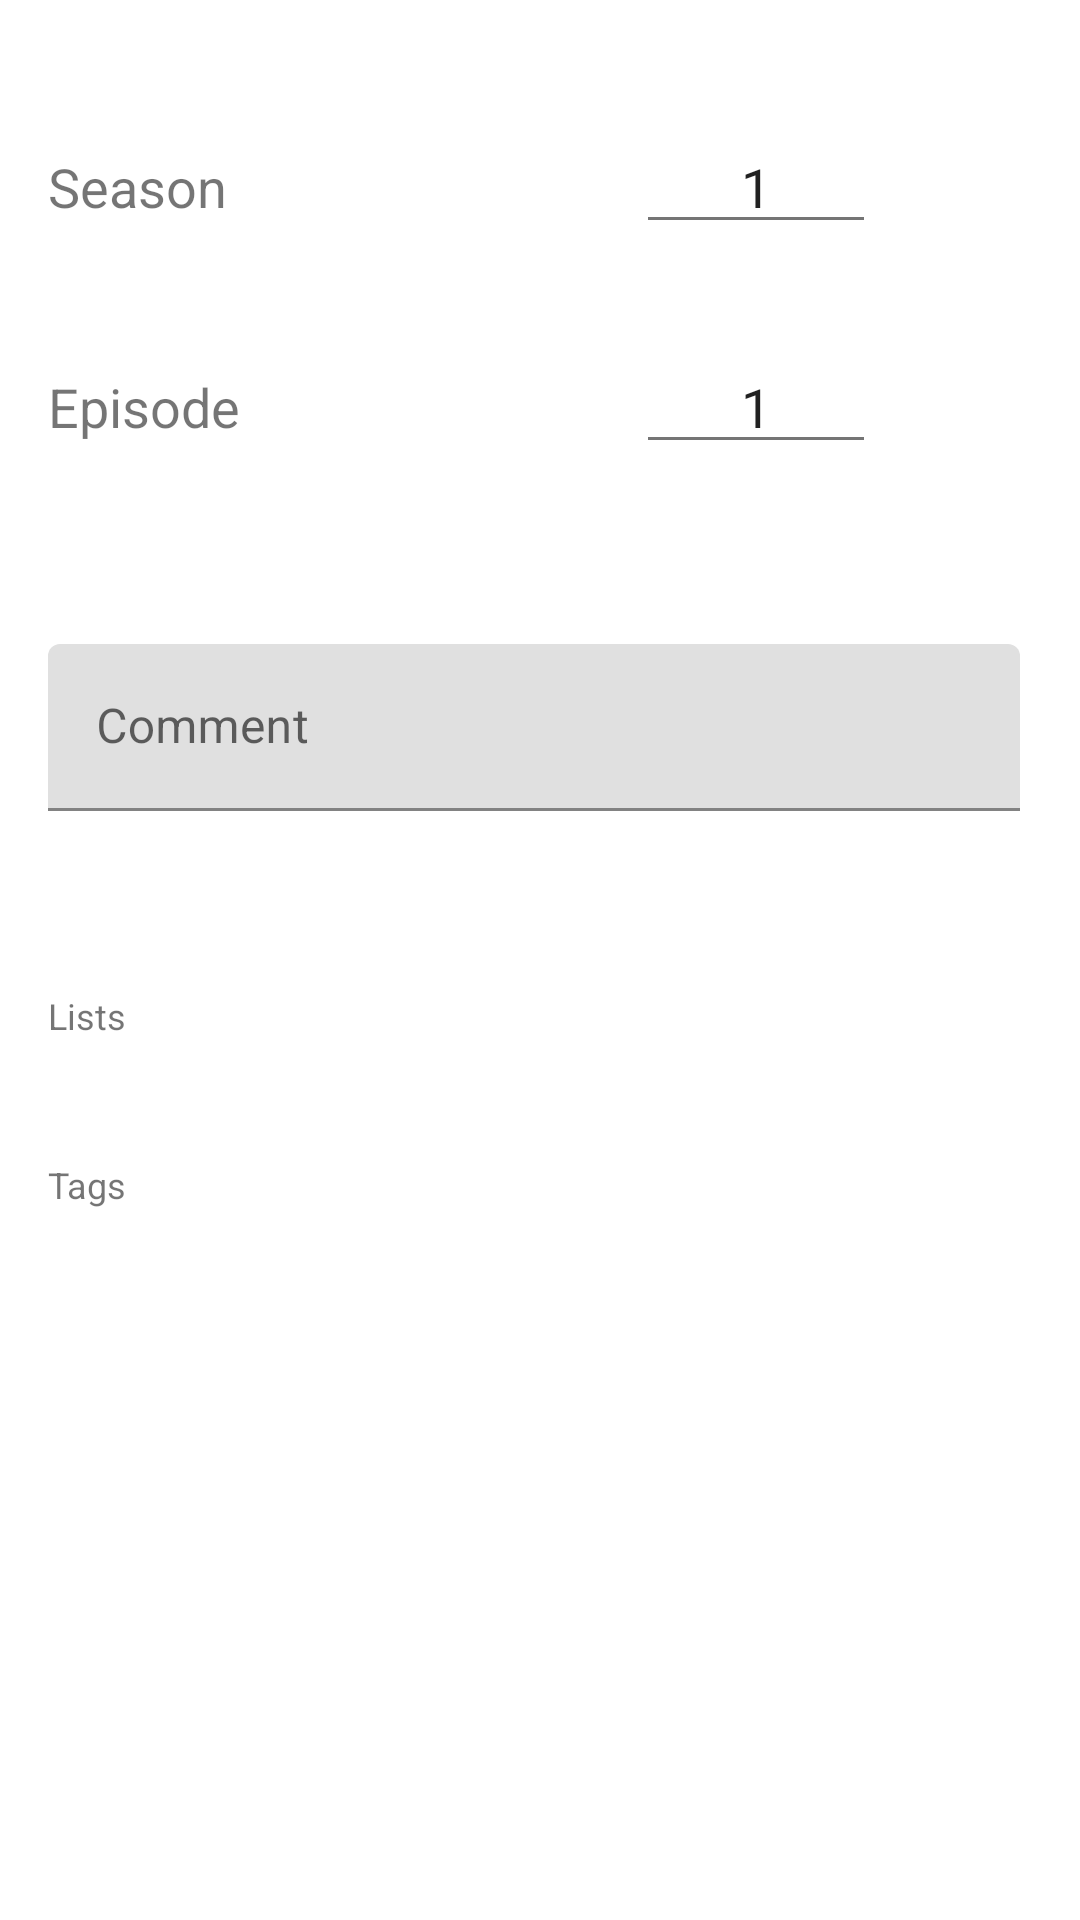

Android layout source for this screen:
<!-- AndroidManifest.xml: application theme AppTheme -->
<!-- res/layout/content_show_detail.xml -->
<?xml version="1.0" encoding="utf-8"?>
<androidx.core.widget.NestedScrollView xmlns:android="http://schemas.android.com/apk/res/android"
    xmlns:app="http://schemas.android.com/apk/res-auto"
    xmlns:tools="http://schemas.android.com/tools"
    android:layout_width="match_parent"
    android:layout_height="match_parent"
    android:background="@android:color/background_light"
    android:fadeScrollbars="true"
    android:isScrollContainer="true"
    android:scrollbarAlwaysDrawVerticalTrack="true"
    android:scrollbarStyle="insideInset"
    android:scrollbars="vertical"
    android:verticalScrollbarPosition="defaultPosition"
    app:layout_behavior="@string/appbar_scrolling_view_behavior"
    tools:showIn="@layout/activity_show_detail">

    <androidx.constraintlayout.widget.ConstraintLayout
        android:layout_width="match_parent"
        android:layout_height="wrap_content"
        android:isScrollContainer="true"
        android:padding="8dp"
        android:scrollbars="vertical"
        android:theme="@style/AppTheme">

        <EditText
            android:id="@+id/sd_season_input"
            android:layout_width="80sp"
            android:layout_height="wrap_content"
            android:layout_marginTop="32dp"
            android:ems="10"
            android:gravity="center"
            android:inputType="number"
            android:maxLines="1"
            android:scrollHorizontally="false"
            android:singleLine="true"
            android:text="@string/sd_default_number_value"
            android:textAlignment="gravity"
            app:layout_constraintEnd_toStartOf="@+id/sd_season_increment"
            app:layout_constraintTop_toTopOf="parent"
            tools:text="3" />

        <EditText
            android:id="@+id/sd_episode_input"
            android:layout_width="80sp"
            android:layout_height="wrap_content"
            android:layout_marginTop="32dp"
            android:ems="10"
            android:inputType="number"
            android:maxLines="1"
            android:singleLine="true"
            android:text="@string/sd_default_number_value"
            android:textAlignment="center"
            app:layout_constraintEnd_toStartOf="@+id/sd_episode_increment"
            app:layout_constraintTop_toBottomOf="@+id/sd_season_input"
            tools:text="23" />

        <ImageButton
            android:id="@+id/sd_season_decrement"
            android:layout_width="48dp"
            android:layout_height="0dp"
            android:background="@drawable/button_round"
            android:contentDescription="@string/sd_season_decrement"
            app:layout_constraintBottom_toBottomOf="@+id/sd_season_input"
            app:layout_constraintEnd_toStartOf="@+id/sd_season_input"
            app:layout_constraintHorizontal_bias="1.0"
            app:layout_constraintStart_toEndOf="@+id/sd_season_label"
            app:layout_constraintTop_toTopOf="@+id/sd_season_input"
            app:srcCompat="@drawable/ic_decrement_black_24dp" />

        <ImageButton
            android:id="@+id/sd_episode_increment"
            android:layout_width="48dp"
            android:layout_height="0dp"
            android:layout_marginEnd="8dp"
            android:background="@drawable/button_round"
            android:contentDescription="@string/sd_episode_increment"
            app:layout_constraintBottom_toBottomOf="@+id/sd_episode_input"
            app:layout_constraintEnd_toEndOf="parent"
            app:layout_constraintTop_toTopOf="@+id/sd_episode_input"
            app:srcCompat="@drawable/ic_increment_black_24dp" />

        <ImageButton
            android:id="@+id/sd_season_increment"
            android:layout_width="48dp"
            android:layout_height="0dp"
            android:layout_marginEnd="8dp"
            android:background="@drawable/button_round"
            android:contentDescription="@string/sd_season_increment"
            app:layout_constraintBottom_toBottomOf="@+id/sd_season_input"
            app:layout_constraintEnd_toEndOf="parent"
            app:layout_constraintTop_toTopOf="@+id/sd_season_input"
            app:srcCompat="@drawable/ic_increment_black_24dp" />

        <ImageButton
            android:id="@+id/sd_episode_decrement"
            android:layout_width="48dp"
            android:layout_height="0dp"
            android:background="@drawable/button_round"
            android:contentDescription="@string/sd_episode_increment"
            app:layout_constraintBottom_toBottomOf="@+id/sd_episode_input"
            app:layout_constraintEnd_toStartOf="@+id/sd_episode_input"
            app:layout_constraintHorizontal_bias="1.0"
            app:layout_constraintStart_toEndOf="@+id/sd_episode_label"
            app:layout_constraintTop_toTopOf="@+id/sd_episode_input"
            app:srcCompat="@drawable/ic_decrement_black_24dp" />

        <TextView
            android:id="@+id/sd_episode_label"
            style="@style/Widget.AppCompat.TextView"
            android:layout_width="wrap_content"
            android:layout_height="wrap_content"
            android:layout_marginStart="8dp"
            android:text="@string/sd_episode_label"
            android:textSize="18sp"
            app:layout_constraintBaseline_toBaselineOf="@+id/sd_episode_input"
            app:layout_constraintStart_toStartOf="parent" />

        <TextView
            android:id="@+id/sd_season_label"
            style="@style/Widget.AppCompat.TextView"
            android:layout_width="66dp"
            android:layout_height="wrap_content"
            android:layout_marginStart="8dp"
            android:text="@string/sd_season_label"
            android:textSize="18sp"
            app:layout_constraintBaseline_toBaselineOf="@+id/sd_season_input"
            app:layout_constraintStart_toStartOf="parent" />


        <TextView
            android:id="@+id/sd_lists_label"
            android:layout_width="wrap_content"
            android:layout_height="wrap_content"
            android:layout_marginStart="8dp"
            android:layout_marginTop="60dp"
            android:labelFor="@id/sd_lists_chipgroup"
            android:text="@string/sd_lists_label"
            android:textSize="12sp"
            app:layout_constraintStart_toStartOf="parent"
            app:layout_constraintTop_toBottomOf="@+id/sd_comment_input_layout" />

        <TextView
            android:id="@+id/sd_tags_label"
            android:layout_width="wrap_content"
            android:layout_height="wrap_content"
            android:layout_marginStart="8dp"
            android:layout_marginTop="32dp"
            android:labelFor="@id/sd_tags_chipgroup"
            android:text="@string/sd_tags_label"
            android:textSize="12sp"
            app:layout_constraintStart_toStartOf="parent"
            app:layout_constraintTop_toBottomOf="@+id/sd_lists_chipgroup" />

        <com.google.android.material.chip.ChipGroup
            android:id="@+id/sd_tags_chipgroup"
            android:layout_width="match_parent"
            android:layout_height="wrap_content"
            android:layout_marginStart="8dp"
            android:layout_marginTop="8dp"
            android:layout_marginEnd="8dp"
            app:layout_constraintEnd_toEndOf="parent"
            app:layout_constraintStart_toStartOf="parent"
            app:layout_constraintTop_toBottomOf="@+id/sd_tags_label" />


        <com.google.android.material.chip.ChipGroup
            android:id="@+id/sd_lists_chipgroup"
            android:layout_width="match_parent"
            android:layout_height="match_parent"
            android:layout_marginStart="8dp"
            android:layout_marginTop="8dp"
            android:layout_marginEnd="8dp"
            android:clipChildren="true"
            android:clipToPadding="true"
            android:foregroundGravity="fill_horizontal"
            android:textAlignment="center"
            app:layout_constraintEnd_toEndOf="parent"
            app:layout_constraintStart_toStartOf="parent"
            app:layout_constraintTop_toBottomOf="@+id/sd_lists_label" />

        <com.google.android.material.textfield.TextInputLayout
            android:id="@+id/sd_comment_input_layout"
            android:layout_width="0dp"
            android:layout_height="wrap_content"
            android:layout_marginStart="8dp"
            android:layout_marginTop="60dp"
            android:layout_marginEnd="8dp"
            app:layout_constraintEnd_toEndOf="parent"
            app:layout_constraintStart_toStartOf="parent"
            app:layout_constraintTop_toBottomOf="@+id/sd_episode_input">

            <com.google.android.material.textfield.TextInputEditText
                android:id="@+id/sd_comment_input"
                android:layout_width="match_parent"
                android:layout_height="wrap_content"
                android:hint="@string/sd_comment_label"
                android:inputType="textImeMultiLine"
                tools:text="blah blah blah" />
        </com.google.android.material.textfield.TextInputLayout>

    </androidx.constraintlayout.widget.ConstraintLayout>
</androidx.core.widget.NestedScrollView>
<!-- res/layout/activity_show_detail.xml (included above) -->
<?xml version="1.0" encoding="utf-8"?>
<androidx.coordinatorlayout.widget.CoordinatorLayout xmlns:android="http://schemas.android.com/apk/res/android"
    xmlns:app="http://schemas.android.com/apk/res-auto"
    xmlns:tools="http://schemas.android.com/tools"
    android:layout_width="match_parent"
    android:layout_height="match_parent"
    tools:context=".screens.showdetails.ShowDetailsActivity">

    <com.google.android.material.appbar.AppBarLayout
        android:id="@+id/sd_app_bar_layout"
        android:layout_width="match_parent"
        android:layout_height="wrap_content"
        android:theme="@style/AppTheme.AppBarOverlay">

        <com.google.android.material.appbar.CollapsingToolbarLayout
            android:id="@+id/sd_collapsing_toolbar"
            android:layout_width="match_parent"
            android:layout_height="match_parent"
            android:background="?attr/colorPrimary"
            android:minHeight="?attr/actionBarSize"
            android:theme="?attr/actionBarTheme"
            app:expandedTitleGravity="top"
            app:expandedTitleMargin="0dp"
            app:expandedTitleMarginStart="72dp"
            app:layout_scrollFlags="scroll|exitUntilCollapsed"
            app:titleEnabled="true">

            <androidx.constraintlayout.widget.ConstraintLayout
                android:id="@+id/sd_collapsing_constraint"
                android:layout_width="match_parent"
                android:layout_height="match_parent"
                android:layout_marginTop="?attr/actionBarSize"
                android:focusableInTouchMode="true"
                android:padding="8dp"
                app:layout_collapseMode="pin">


                <com.google.android.material.textfield.TextInputLayout
                    android:id="@+id/sd_title_input_layout"
                    android:layout_width="match_parent"
                    android:layout_height="wrap_content"
                    android:layout_marginStart="8dp"
                    android:layout_marginEnd="8dp"
                    app:errorEnabled="true"
                    app:layout_constraintEnd_toEndOf="parent"
                    app:layout_constraintStart_toStartOf="parent"
                    app:layout_constraintTop_toTopOf="parent">

                    <com.google.android.material.textfield.TextInputEditText
                        android:id="@+id/sd_title_input"
                        android:layout_width="match_parent"
                        android:layout_height="wrap_content"
                        android:hint="@string/sd_title_hint"
                        android:maxLines="1"
                        android:singleLine="true"
                        tools:text="Awesome Show" />

                </com.google.android.material.textfield.TextInputLayout>

                <TextView
                    android:id="@+id/sd_status_label"
                    android:layout_width="wrap_content"
                    android:layout_height="wrap_content"
                    android:layout_marginTop="16dp"
                    android:labelFor="@id/sd_status_spinner"
                    android:text="@string/sd_status_label"
                    android:textColor="@android:color/primary_text_dark"
                    android:textSize="12sp"
                    app:layout_constraintBottom_toTopOf="@+id/sd_status_spinner"
                    app:layout_constraintStart_toStartOf="@+id/sd_status_spinner"
                    app:layout_constraintTop_toBottomOf="@+id/sd_title_input_layout" />

                <Spinner
                    android:id="@+id/sd_status_spinner"
                    style="@style/Widget.AppCompat.Spinner.Underlined"
                    android:layout_width="0dp"
                    android:layout_height="wrap_content"
                    android:layout_marginStart="8dp"
                    android:layout_marginTop="8dp"
                    android:layout_marginEnd="8dp"
                    android:layout_marginBottom="16dp"
                    android:entries="@array/status_options"
                    android:prompt="@string/sd_status_prompt"
                    android:textAlignment="textStart"
                    app:layout_constraintBottom_toBottomOf="parent"
                    app:layout_constraintEnd_toEndOf="parent"
                    app:layout_constraintStart_toStartOf="parent"
                    app:layout_constraintTop_toBottomOf="@+id/sd_status_label" />

            </androidx.constraintlayout.widget.ConstraintLayout>

            <androidx.appcompat.widget.Toolbar
                android:id="@+id/toolbar"
                android:layout_width="match_parent"
                android:layout_height="?attr/actionBarSize"
                android:background="?attr/colorPrimary"
                app:layout_collapseMode="pin"
                app:popupTheme="@style/AppTheme.PopupOverlay" />

        </com.google.android.material.appbar.CollapsingToolbarLayout>


    </com.google.android.material.appbar.AppBarLayout>

    <include layout="@layout/content_show_detail" />

</androidx.coordinatorlayout.widget.CoordinatorLayout>
<!-- resources referenced by this layout -->
<resources>
  <string-array name="status_options">
          <item>Currently Watching</item>
          <item>Completed</item>
          <item>Watch Later</item>
          <item>On Hold</item>
          <item>Dropped</item>
      </string-array>
  <string name="sd_comment_label">Comment</string>
  <string name="sd_default_number_value">1</string>
  <string name="sd_episode_increment">increment episode</string>
  <string name="sd_episode_label">Episode</string>
  <string name="sd_lists_label">Lists</string>
  <string name="sd_season_decrement">decrement season</string>
  <string name="sd_season_increment">increment season</string>
  <string name="sd_season_label">Season</string>
  <string name="sd_status_label">Status</string>
  <string name="sd_status_prompt">Status</string>
  <string name="sd_tags_label">Tags</string>
  <string name="sd_title_hint">Title</string>
  <style name="AppTheme" parent="Theme.MaterialComponents.Light.DarkActionBar">
          
          <item name="colorPrimary">@color/primaryColor</item>
          <item name="colorPrimaryDark">@color/primaryDarkColor</item>
          <item name="colorAccent">@color/secondaryColor</item>
          <item name="android:textColorSecondary">@color/secondaryTextColor</item>
  
          <item name="android:selectableItemBackground">@color/rv_item_color_state</item>
          <item name="android:windowBackground">@color/primaryLightColor</item>
          <item name="cardBackgroundColor">@android:color/white</item>
  
      </style>
  <style name="AppTheme.AppBarOverlay" parent="ThemeOverlay.AppCompat.Dark.ActionBar" />
  <style name="AppTheme.PopupOverlay" parent="ThemeOverlay.AppCompat.Light" />
  <color name="primaryColor">#607D8B</color>
  <color name="primaryDarkColor">#455A64</color>
  <color name="secondaryColor">#b39ddb</color>
  <color name="secondaryTextColor">#757575</color>
  <color name="primaryLightColor">#CFD8DC</color>
</resources>
